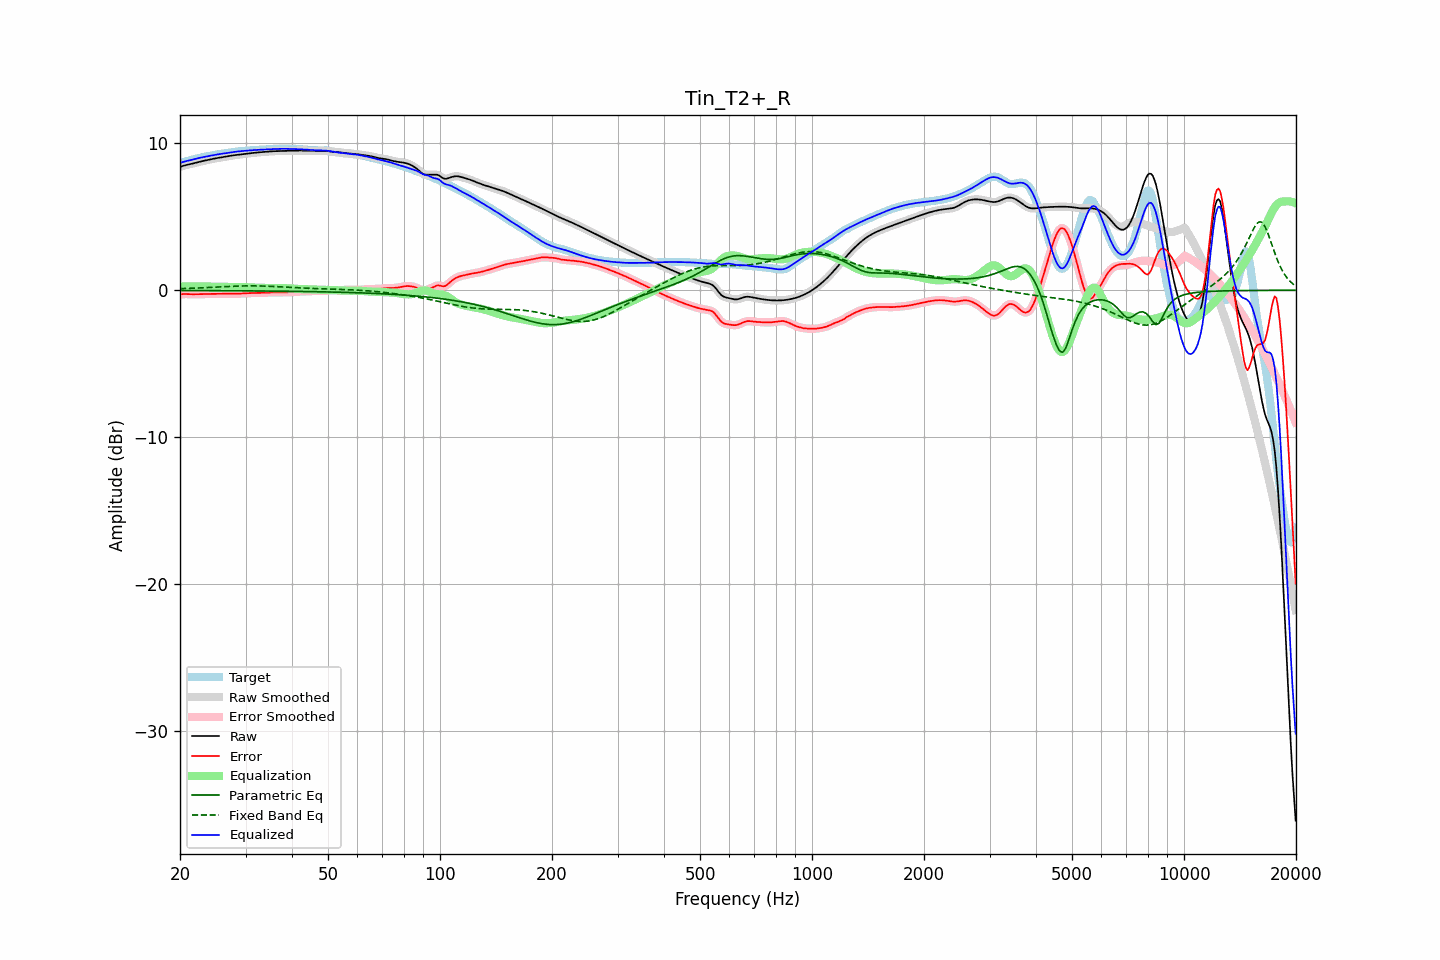

Source data for this figure (header and first rows):
frequency, raw, error, smoothed, error_smoothed, equalization, parametric_eq, fixed_band_eq, equalized_raw, equalized_smoothed, target
20.00, 8.40, -0.28, 8.40, -0.28, 0.27, -0.02, 0.11, 8.67, 8.67, 8.68
20.20, 8.44, -0.27, 8.44, -0.27, 0.27, -0.02, 0.11, 8.71, 8.71, 8.71
20.40, 8.48, -0.26, 8.48, -0.26, 0.27, -0.02, 0.12, 8.74, 8.74, 8.74
20.61, 8.51, -0.25, 8.51, -0.26, 0.27, -0.02, 0.12, 8.77, 8.77, 8.76
20.81, 8.53, -0.26, 8.53, -0.26, 0.27, -0.02, 0.12, 8.80, 8.80, 8.79
21.02, 8.56, -0.26, 8.56, -0.26, 0.27, -0.02, 0.13, 8.82, 8.82, 8.82
21.23, 8.58, -0.27, 8.58, -0.27, 0.27, -0.02, 0.13, 8.85, 8.85, 8.85
21.44, 8.61, -0.27, 8.61, -0.27, 0.27, -0.02, 0.14, 8.87, 8.87, 8.88
21.66, 8.64, -0.27, 8.64, -0.27, 0.27, -0.02, 0.14, 8.90, 8.90, 8.91
21.87, 8.66, -0.27, 8.66, -0.27, 0.27, -0.02, 0.14, 8.93, 8.93, 8.94
22.09, 8.69, -0.27, 8.69, -0.27, 0.27, -0.02, 0.15, 8.96, 8.96, 8.96
22.31, 8.72, -0.27, 8.72, -0.27, 0.27, -0.02, 0.15, 8.99, 8.99, 8.99
22.54, 8.75, -0.26, 8.75, -0.26, 0.27, -0.02, 0.16, 9.02, 9.02, 9.01
22.76, 8.77, -0.26, 8.77, -0.26, 0.26, -0.02, 0.16, 9.04, 9.04, 9.04
22.99, 8.80, -0.26, 8.80, -0.26, 0.26, -0.02, 0.17, 9.06, 9.06, 9.06
23.22, 8.82, -0.26, 8.82, -0.26, 0.26, -0.02, 0.17, 9.08, 9.08, 9.08
23.45, 8.85, -0.26, 8.85, -0.26, 0.26, -0.02, 0.18, 9.10, 9.10, 9.11
23.69, 8.87, -0.26, 8.87, -0.26, 0.25, -0.02, 0.18, 9.12, 9.13, 9.13
23.92, 8.89, -0.25, 8.89, -0.25, 0.25, -0.02, 0.19, 9.15, 9.15, 9.15
24.16, 8.92, -0.25, 8.92, -0.25, 0.25, -0.03, 0.20, 9.17, 9.17, 9.17
24.40, 8.94, -0.25, 8.94, -0.25, 0.25, -0.03, 0.20, 9.19, 9.19, 9.19
24.65, 8.96, -0.24, 8.96, -0.24, 0.25, -0.03, 0.21, 9.21, 9.21, 9.21
24.89, 8.98, -0.24, 8.98, -0.24, 0.24, -0.03, 0.21, 9.23, 9.23, 9.23
25.14, 9.00, -0.24, 9.00, -0.24, 0.24, -0.03, 0.22, 9.25, 9.25, 9.25
25.39, 9.02, -0.24, 9.02, -0.24, 0.24, -0.03, 0.22, 9.26, 9.26, 9.26
25.65, 9.04, -0.24, 9.04, -0.24, 0.24, -0.03, 0.23, 9.28, 9.28, 9.28
25.91, 9.06, -0.24, 9.06, -0.24, 0.24, -0.03, 0.24, 9.30, 9.30, 9.30
26.16, 9.08, -0.24, 9.08, -0.24, 0.24, -0.03, 0.24, 9.31, 9.31, 9.32
26.43, 9.10, -0.23, 9.10, -0.23, 0.23, -0.03, 0.25, 9.33, 9.33, 9.33
26.69, 9.12, -0.23, 9.12, -0.23, 0.23, -0.03, 0.25, 9.35, 9.35, 9.35
26.96, 9.14, -0.23, 9.14, -0.23, 0.23, -0.03, 0.26, 9.37, 9.37, 9.37
27.23, 9.16, -0.23, 9.16, -0.23, 0.23, -0.03, 0.26, 9.39, 9.39, 9.38
27.50, 9.17, -0.23, 9.17, -0.23, 0.23, -0.03, 0.27, 9.40, 9.40, 9.40
27.77, 9.19, -0.23, 9.19, -0.23, 0.23, -0.03, 0.27, 9.42, 9.42, 9.42
28.05, 9.20, -0.23, 9.20, -0.23, 0.23, -0.03, 0.28, 9.43, 9.43, 9.43
28.33, 9.21, -0.23, 9.21, -0.23, 0.23, -0.03, 0.28, 9.44, 9.44, 9.45
28.62, 9.23, -0.23, 9.23, -0.23, 0.23, -0.04, 0.28, 9.45, 9.45, 9.46
28.90, 9.24, -0.23, 9.24, -0.23, 0.23, -0.04, 0.29, 9.47, 9.47, 9.47
29.19, 9.25, -0.22, 9.25, -0.22, 0.22, -0.04, 0.29, 9.48, 9.48, 9.48
29.48, 9.27, -0.22, 9.27, -0.22, 0.22, -0.04, 0.29, 9.48, 9.49, 9.49
29.78, 9.28, -0.21, 9.28, -0.21, 0.21, -0.04, 0.30, 9.50, 9.50, 9.49
30.08, 9.30, -0.20, 9.30, -0.20, 0.21, -0.04, 0.30, 9.51, 9.51, 9.50
30.38, 9.31, -0.20, 9.31, -0.20, 0.20, -0.04, 0.30, 9.52, 9.52, 9.51
30.68, 9.33, -0.19, 9.33, -0.19, 0.20, -0.04, 0.30, 9.52, 9.52, 9.52
30.99, 9.34, -0.19, 9.34, -0.19, 0.19, -0.04, 0.30, 9.53, 9.53, 9.53
31.30, 9.35, -0.19, 9.35, -0.19, 0.19, -0.04, 0.30, 9.54, 9.54, 9.54
31.61, 9.36, -0.19, 9.36, -0.19, 0.19, -0.04, 0.30, 9.55, 9.55, 9.55
31.93, 9.37, -0.19, 9.37, -0.19, 0.18, -0.04, 0.30, 9.55, 9.55, 9.56
32.24, 9.38, -0.18, 9.38, -0.18, 0.18, -0.05, 0.30, 9.56, 9.56, 9.56
32.57, 9.39, -0.18, 9.39, -0.18, 0.18, -0.05, 0.30, 9.57, 9.57, 9.57
32.89, 9.40, -0.18, 9.40, -0.18, 0.17, -0.05, 0.29, 9.57, 9.57, 9.57
33.22, 9.41, -0.17, 9.41, -0.17, 0.17, -0.05, 0.29, 9.58, 9.58, 9.58
33.55, 9.42, -0.17, 9.42, -0.17, 0.17, -0.05, 0.29, 9.59, 9.59, 9.59
33.89, 9.43, -0.16, 9.43, -0.16, 0.16, -0.05, 0.28, 9.59, 9.59, 9.59
34.23, 9.44, -0.16, 9.44, -0.16, 0.16, -0.05, 0.28, 9.60, 9.60, 9.60
34.57, 9.45, -0.15, 9.45, -0.15, 0.15, -0.05, 0.28, 9.60, 9.60, 9.60
34.92, 9.46, -0.15, 9.46, -0.15, 0.15, -0.05, 0.27, 9.61, 9.61, 9.61
35.27, 9.46, -0.15, 9.46, -0.15, 0.15, -0.05, 0.27, 9.61, 9.61, 9.61
35.62, 9.47, -0.15, 9.47, -0.15, 0.15, -0.06, 0.26, 9.62, 9.62, 9.62
35.97, 9.47, -0.15, 9.47, -0.15, 0.15, -0.06, 0.25, 9.62, 9.62, 9.62
... 635 more rows
